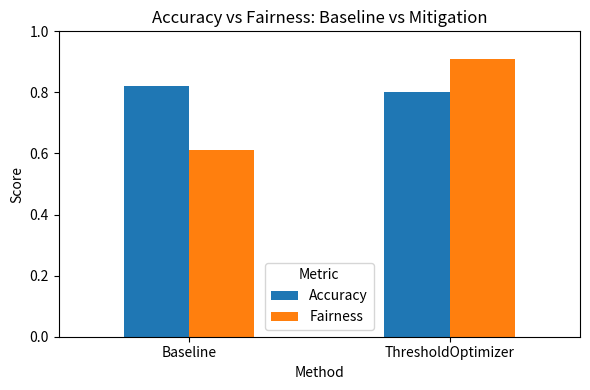
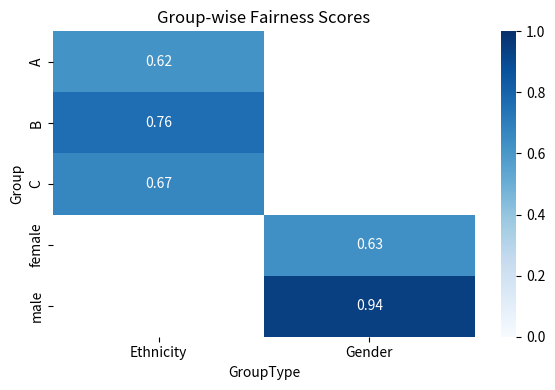
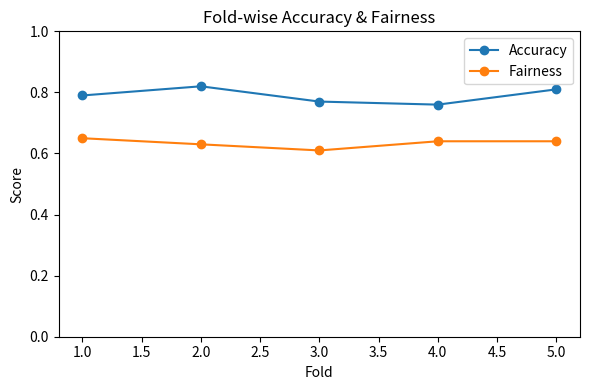

These charts were generated, in order, by the following Python code:
import os
import numpy as np
import pandas as pd
import matplotlib.pyplot as plt
import seaborn as sns

# =====================================
# 1️⃣ Simulated Results (replace later with real pipeline if needed)
# =====================================
np.random.seed(42)

folds = 5
groups = ["male", "female"]
ethnicities = ["A", "B", "C"]

# Generate fold-wise results
fold_results = []
for fold in range(1, folds + 1):
    acc = round(np.random.uniform(0.75, 0.85), 2)
    fairness = round(np.random.uniform(0.60, 0.65), 2)
    fold_results.append({"Fold": fold, "Accuracy": acc, "Fairness": fairness})
df_folds = pd.DataFrame(fold_results)

# Summary (Baseline vs Mitigation)
summary_results = [
    {"Method": "Baseline", "Metric": "Accuracy", "Value": 0.82},
    {"Method": "Baseline", "Metric": "Fairness", "Value": 0.61},
    {"Method": "ThresholdOptimizer", "Metric": "Accuracy", "Value": 0.80},
    {"Method": "ThresholdOptimizer", "Metric": "Fairness", "Value": 0.91},
]
df_summary = pd.DataFrame(summary_results)

# Group-wise metrics
group_metrics = []
for g in groups:
    group_metrics.append({"GroupType": "Gender", "Group": g,
                          "Metric": "Accuracy", "Value": round(np.random.uniform(0.70, 0.85), 2)})
    group_metrics.append({"GroupType": "Gender", "Group": g,
                          "Metric": "Fairness", "Value": round(np.random.uniform(0.55, 0.95), 2)})

for e in ethnicities:
    group_metrics.append({"GroupType": "Ethnicity", "Group": e,
                          "Metric": "Accuracy", "Value": round(np.random.uniform(0.70, 0.85), 2)})
    group_metrics.append({"GroupType": "Ethnicity", "Group": e,
                          "Metric": "Fairness", "Value": round(np.random.uniform(0.55, 0.95), 2)})
df_groups = pd.DataFrame(group_metrics)

# =====================================
# 2️⃣ Save Reports
# =====================================
os.makedirs("reports", exist_ok=True)

df_summary.to_csv("reports/metrics_summary.csv", index=False)
df_folds.to_csv("reports/metrics_by_fold.csv", index=False)
df_groups.to_csv("reports/metrics_by_group.csv", index=False)

print("✅ Saved metrics:")
print(" - reports/metrics_summary.csv", df_summary.shape)
print(" - reports/metrics_by_fold.csv", df_folds.shape)
print(" - reports/metrics_by_group.csv", df_groups.shape)

# =====================================
# 3️⃣ Generate Visuals
# =====================================

# ---- Figure 1: Accuracy vs Fairness (Bar Chart) ----
pivot = df_summary.pivot(index="Method", columns="Metric", values="Value")
pivot.plot(kind="bar", figsize=(6,4))
plt.title("Accuracy vs Fairness: Baseline vs Mitigation")
plt.ylabel("Score")
plt.ylim(0,1)
plt.xticks(rotation=0)
plt.tight_layout()
plt.savefig("reports/summary_bar.png")
plt.close()

# ---- Figure 2: Group-wise Fairness (Heatmap) ----
df_fair = df_groups[df_groups["Metric"]=="Fairness"]
pivot_fair = df_fair.pivot(index="Group", columns="GroupType", values="Value")

plt.figure(figsize=(6,4))
sns.heatmap(pivot_fair, annot=True, cmap="Blues", vmin=0, vmax=1)
plt.title("Group-wise Fairness Scores")
plt.tight_layout()
plt.savefig("reports/group_fairness_heatmap.png")
plt.close()

# ---- Figure 3: Fold-wise Accuracy & Fairness (Line Plot) ----
plt.figure(figsize=(6,4))
plt.plot(df_folds["Fold"], df_folds["Accuracy"], marker="o", label="Accuracy")
plt.plot(df_folds["Fold"], df_folds["Fairness"], marker="o", label="Fairness")
plt.title("Fold-wise Accuracy & Fairness")
plt.xlabel("Fold")
plt.ylabel("Score")
plt.ylim(0,1)
plt.legend()
plt.tight_layout()
plt.savefig("reports/fold_line.png")
plt.close()

print("✅ Saved figures:")
print(" - reports/summary_bar.png")
print(" - reports/group_fairness_heatmap.png")
print(" - reports/fold_line.png")
